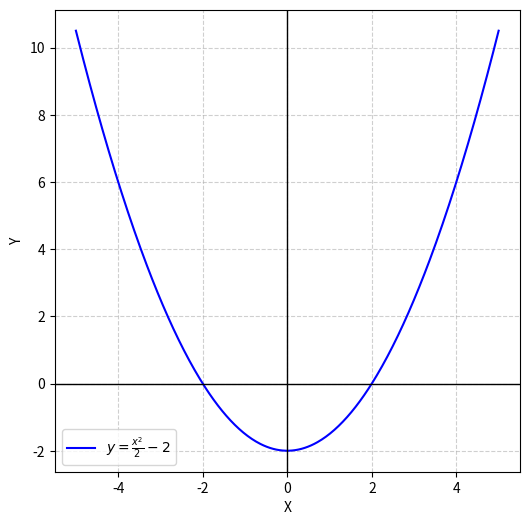

Source code (Python):
import numpy as np
import matplotlib.pyplot as plt

# Создаем диапазон значений x
x = np.linspace(-5, 5, 400)
y = x**2 / 2 - 2

# Создаем график
plt.figure(figsize=(6, 6))
plt.plot(x, y, label=r'$y=\frac{x^2}{2} - 2$', color='b')

# Добавляем оси координат
plt.axhline(0, color='black', linewidth=1)
plt.axvline(0, color='black', linewidth=1)

# Добавляем сетку
plt.grid(True, linestyle='--', alpha=0.6)

# Подписываем оси
plt.xlabel("X")
plt.ylabel("Y")

# Добавляем легенду
plt.legend()

# Показываем график
plt.show()